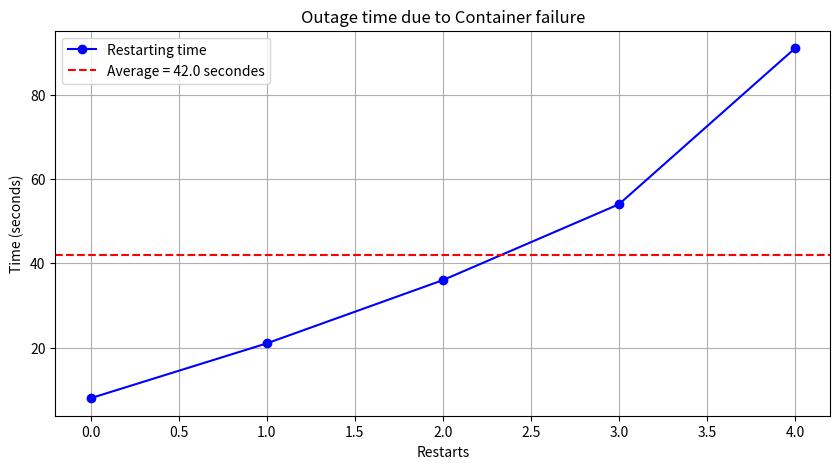

Source code (Python):
import matplotlib.pyplot as plt
import numpy as np

restart_times = [8,21 ,36,54,91 ]
restart_counts = list(range(0, len(restart_times)))
mean_time = median_time = np.mean(restart_times)

plt.figure(figsize=(10, 5))
plt.plot(restart_counts, restart_times, marker='o', linestyle='-', color='b', label='Restarting time')
plt.axhline(y=mean_time, color='r', linestyle='--', label=f'Average = {mean_time} secondes')
plt.title("Outage time due to Container failure")
plt.xlabel("Restarts")
plt.ylabel("Time (seconds)")
plt.legend()
plt.grid(True)

plt.show()
